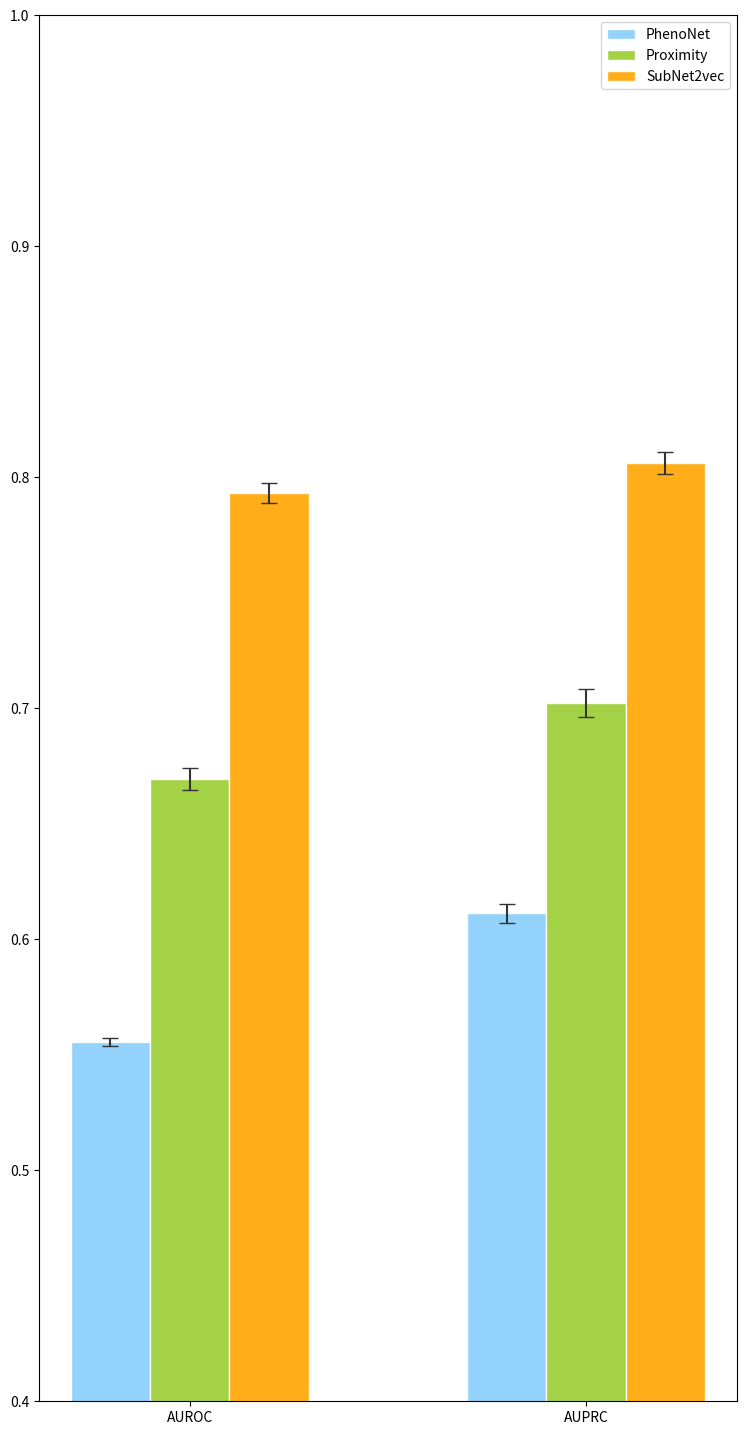

Generate this figure with matplotlib:
# import numpy as np
# from matplotlib import pyplot as plt
# n = 2
# X = np.arange(n)+1
# print(X)
# sub = [0.971703052630693, 0.9630368036100967]
# sub_var=[4.70e-05, 7.85e-05]
# menche = [0.823923029159704, 0.8406980469085765]
# menche_var=[0.0006101109413101438, 0.0008419549385601692]
# phe=[0.8906017045360451, 0.8852342396477381]
# phe_var=[0.0005327642510046447, 0.0008045525800484679]
#
# figsize = 9, 18
# figure, ax = plt.subplots(figsize=figsize)
#
# # 设置坐标刻度值的大小以及刻度值的字体
# # plt.tick_params(axis=x,labelsize=28)
# labels = ax.get_xticklabels() + ax.get_yticklabels()
# [label.set_fontname('Times New Roman') for label in labels]
# [label.set_fontsize(28) for label in labels]
#
#
# plt.bar(X, menche, yerr= menche_var,alpha=0.9, width = 0.2, facecolor = 'lightskyblue', edgecolor = 'white', label='Menche', lw=5,error_kw = {'ecolor' : '0', 'capsize' :10,"lw":6})
# plt.bar(X+0.2, phe,yerr=phe_var, alpha=0.9, width = 0.2, facecolor = 'yellowgreen', edgecolor = 'white', label='PhenoNet', lw=5,error_kw = {'ecolor' : '0', 'capsize' :10,"lw":6})
# plt.bar(X+0.4,sub,yerr=sub_var, alpha=0.9, width = 0.2, facecolor = 'orange', edgecolor = 'white', label='SubNet2vec', lw=5,error_kw = {'ecolor' : '0', 'capsize' :10,"lw":6})
# plt.xticks(X+0.2,["AUROC","AUPRC"])
#
#
# y_list=[0.8,0.9,1.0]
# plt.ylim(0.8, 1.0)
# plt.yticks(y_list)
#
# font1 = {'family': 'Times New Roman',
#          'weight': 'normal',
#          'size': 18,
#          }
#
# plt.legend(loc="upper right",prop=font1)
# plt.savefig("ave_var_disease_disease.jpg",dpi=300)
# plt.savefig("ave_var_disease_disease.eps",dpi=300)
# plt.show()

import numpy as np
from matplotlib import pyplot as plt
n = 2
X = np.arange(n)+1
print(X)
sub = [0.7931767939160497 ,0.8060593479750864]
sub_var=[0.004229325367499398 ,0.004831068479883757]
menche = [0.5554385991158597, 0.6111934696243758]
menche_var=[0.0017335001211230207, 0.0041986135323725865]
phe=[0.6693518229547623, 0.7022606988174492]
phe_var=[0.004603616236534778, 0.006105152516657293]
plt.figure(figsize=(9,18))
plt.bar(X, menche, yerr= menche_var,alpha=0.9, width = 0.2, facecolor = 'lightskyblue', edgecolor = 'white', label='PhenoNet', lw=1,error_kw = {'ecolor' : '0.2', 'capsize' :6})
plt.bar(X+0.2, phe,yerr=phe_var, alpha=0.9, width = 0.2, facecolor = 'yellowgreen', edgecolor = 'white', label='Proximity', lw=1,error_kw = {'ecolor' : '0.2', 'capsize' :6})
plt.bar(X+0.4,sub,yerr=sub_var, alpha=0.9, width = 0.2, facecolor = 'orange', edgecolor = 'white', label='SubNet2vec', lw=1,error_kw = {'ecolor' : '0.2', 'capsize' :6})
plt.xticks(X+0.2,["AUROC","AUPRC"])
y_list=[0.4,0.5,0.6,0.7,0.8,0.9,1.0]
plt.ylim(0.4, 1.0)
plt.yticks(y_list)
plt.legend(loc="upper right")
plt.savefig("ave_var_drug_disease.jpg",dpi=300)
plt.savefig("ave_var_drug_disease.eps",dpi=300)
plt.show()
